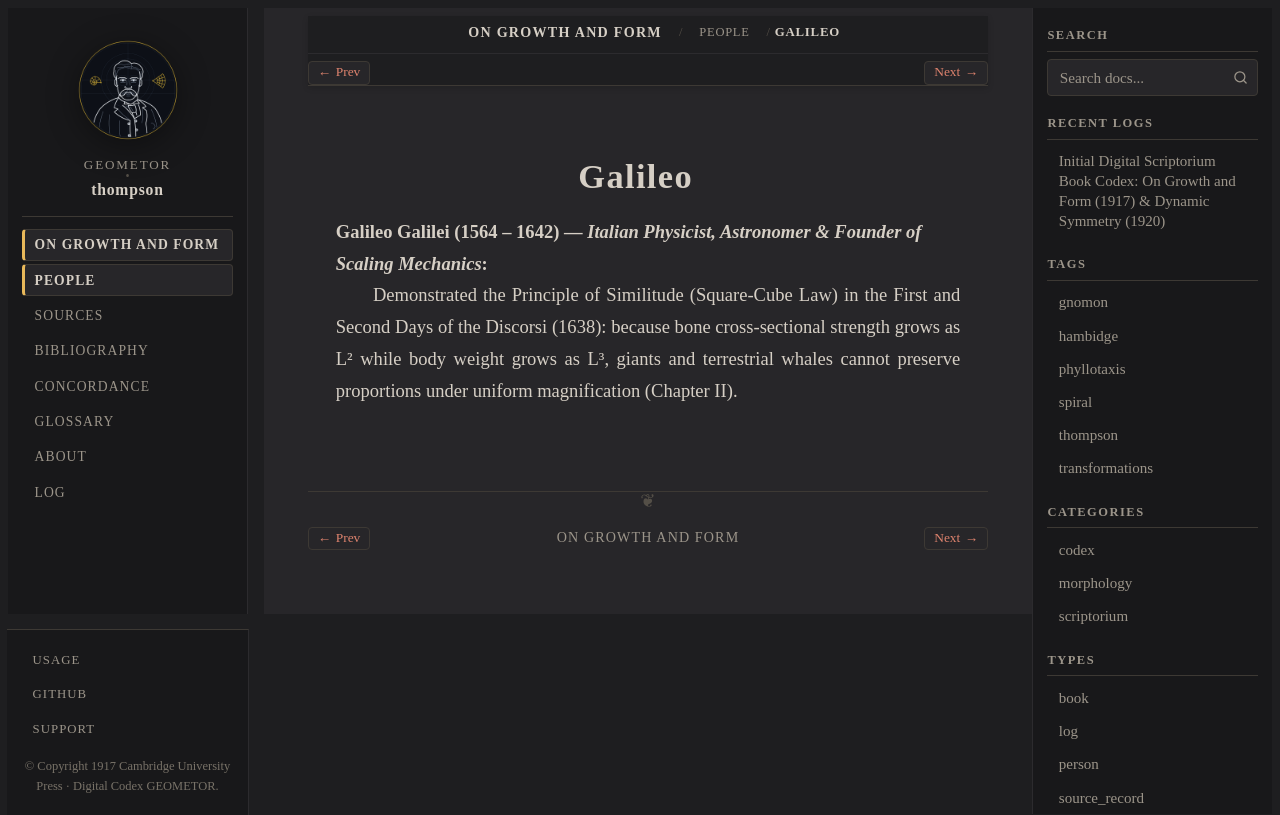

repository: geometor/thompson · page: growth_and_form/people/galileo.html · generator: sphinx

:type: person
:layout: book
:death_year: 1642
:death_label: 1642
:lifespan: 1564 – 1642
:excerpt: Galileo Galilei (1564 – 1642) — Italian Physicist, Astronomer & Founder of Scaling Mechanics

.. _person-galileo:

Galileo
=======

**Galileo Galilei** (1564 – 1642) — *Italian Physicist, Astronomer & Founder of Scaling Mechanics*
   Demonstrated the Principle of Similitude (Square-Cube Law) in the First and Second Days of the Discorsi (1638): because bone cross-sectional strength grows as L² while body weight grows as L³, giants and terrestrial whales cannot preserve proportions under uniform magnification (Chapter II).
